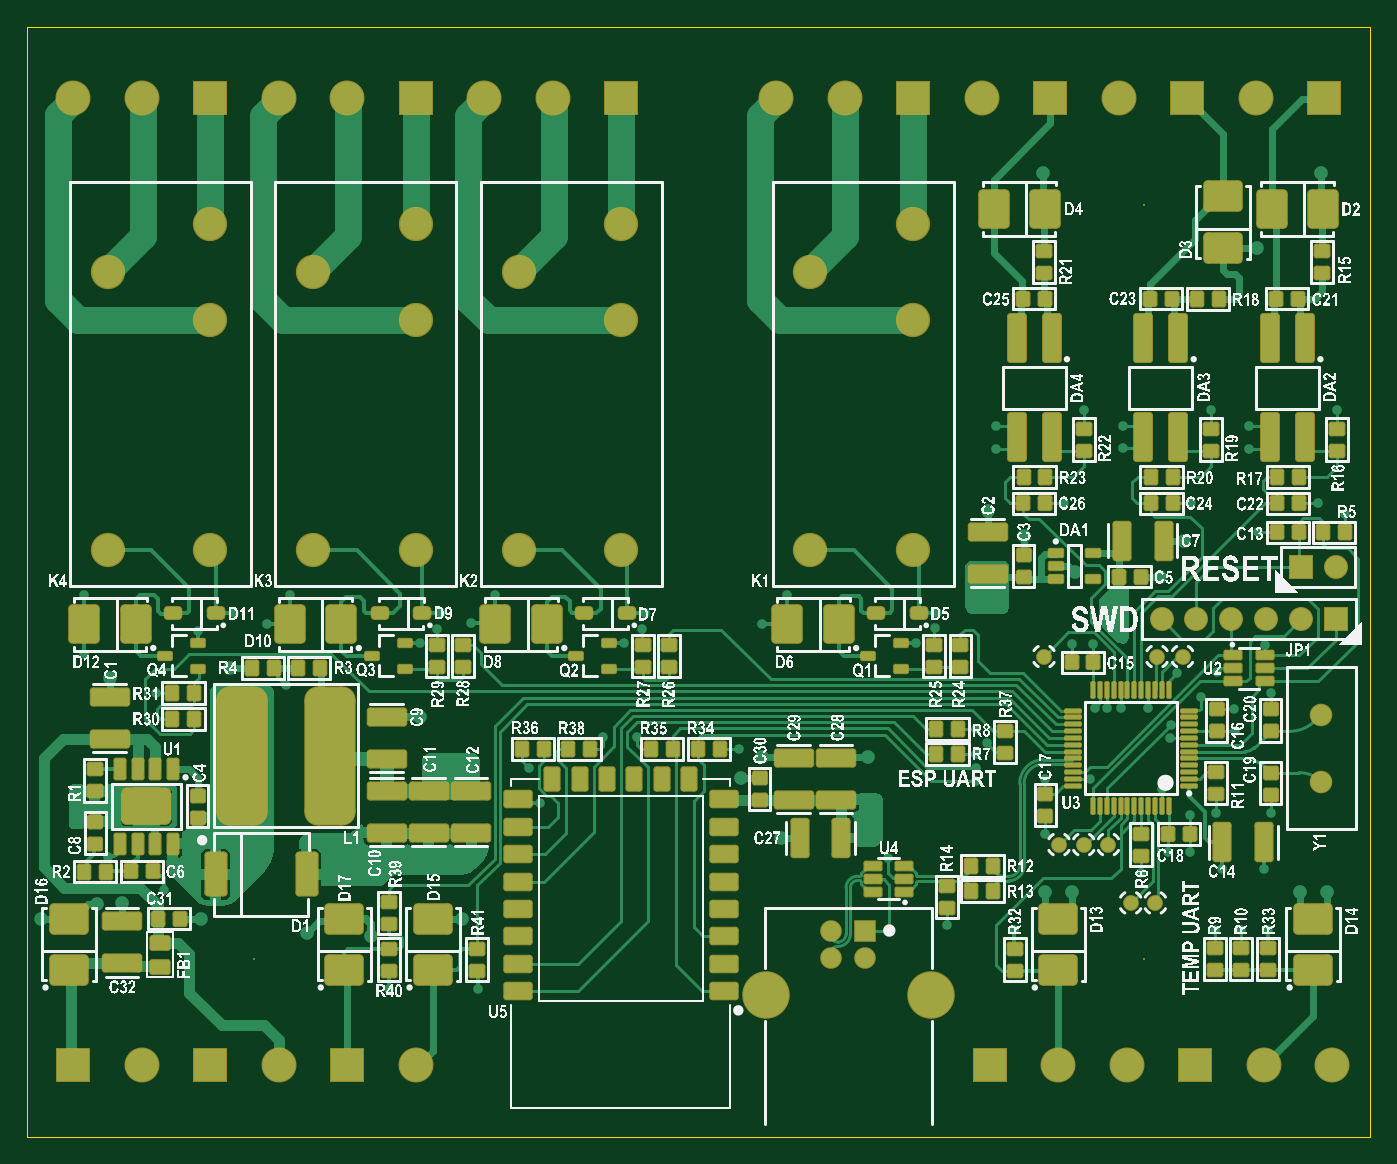
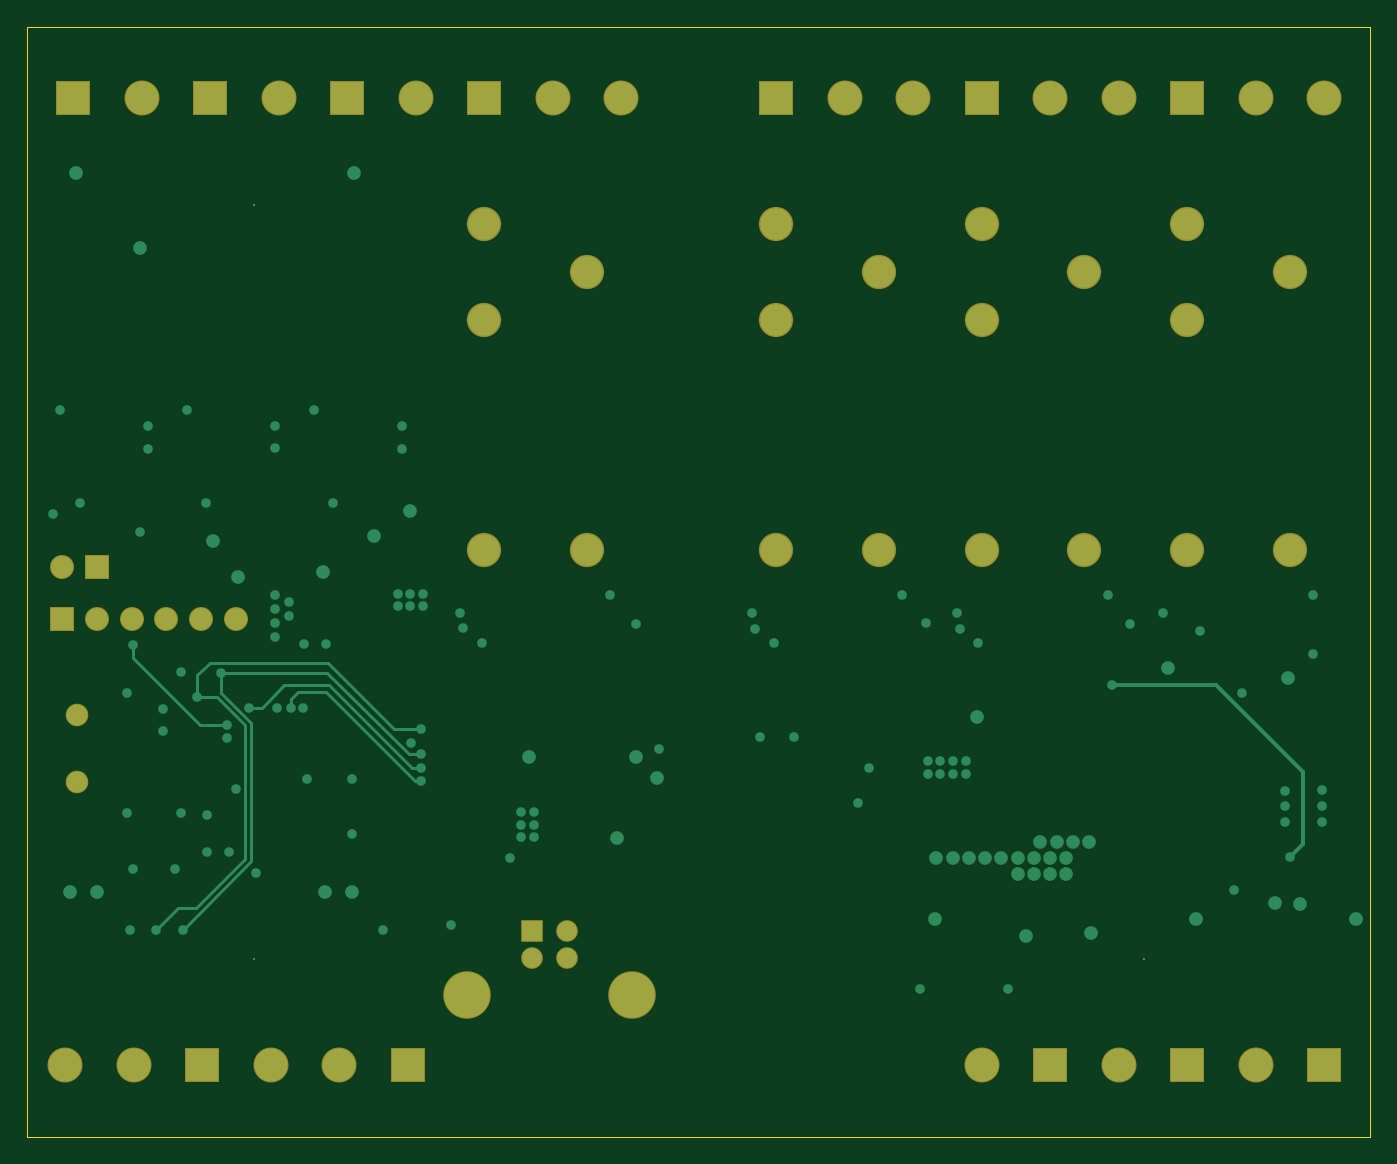
Circuit board: 9 layer files. Board 98.0 x 81.0 mm.
- bottom_copper: Industrial-Controller_Gerber_Rev_0.1.0_[No Variations].GBL (6653 bytes)
- bottom_silk: Industrial-Controller_Gerber_Rev_0.1.0_[No Variations].GBO (285 bytes)
- paste: Industrial-Controller_Gerber_Rev_0.1.0_[No Variations].GBP (283 bytes)
- bottom_mask: Industrial-Controller_Gerber_Rev_0.1.0_[No Variations].GBS (1992 bytes)
- outline: Industrial-Controller_Gerber_Rev_0.1.0_[No Variations].GM1 (463 bytes)
- top_copper: Industrial-Controller_Gerber_Rev_0.1.0_[No Variations].GTL (56169 bytes)
- top_silk: Industrial-Controller_Gerber_Rev_0.1.0_[No Variations].GTO (816746 bytes)
- paste: Industrial-Controller_Gerber_Rev_0.1.0_[No Variations].GTP (15072 bytes)
- top_mask: Industrial-Controller_Gerber_Rev_0.1.0_[No Variations].GTS (17039 bytes)

=== bottom_copper: Industrial-Controller_Gerber_Rev_0.1.0_[No Variations].GBL (6653 bytes, source omitted) ===
=== bottom_silk: Industrial-Controller_Gerber_Rev_0.1.0_[No Variations].GBO ===
G04*
G04 #@! TF.GenerationSoftware,Altium Limited,Altium Designer,22.10.1 (41)*
G04*
G04 Layer_Color=32896*
%FSLAX43Y43*%
%MOMM*%
G71*
G04*
G04 #@! TF.SameCoordinates,12196C2A-3433-47B0-B4A9-8DE0C645B0E6*
G04*
G04*
G04 #@! TF.FilePolarity,Positive*
G04*
G01*
G75*
M02*

=== paste: Industrial-Controller_Gerber_Rev_0.1.0_[No Variations].GBP ===
G04*
G04 #@! TF.GenerationSoftware,Altium Limited,Altium Designer,22.10.1 (41)*
G04*
G04 Layer_Color=128*
%FSLAX43Y43*%
%MOMM*%
G71*
G04*
G04 #@! TF.SameCoordinates,12196C2A-3433-47B0-B4A9-8DE0C645B0E6*
G04*
G04*
G04 #@! TF.FilePolarity,Positive*
G04*
G01*
G75*
M02*

=== bottom_mask: Industrial-Controller_Gerber_Rev_0.1.0_[No Variations].GBS ===
G04*
G04 #@! TF.GenerationSoftware,Altium Limited,Altium Designer,22.10.1 (41)*
G04*
G04 Layer_Color=16711935*
%FSLAX43Y43*%
%MOMM*%
G71*
G04*
G04 #@! TF.SameCoordinates,12196C2A-3433-47B0-B4A9-8DE0C645B0E6*
G04*
G04*
G04 #@! TF.FilePolarity,Negative*
G04*
G01*
G75*
%ADD62C,2.500*%
%ADD63C,3.468*%
%ADD64C,1.580*%
%ADD65R,1.580X1.580*%
%ADD66C,1.752*%
%ADD67R,1.752X1.752*%
%ADD68C,1.652*%
%ADD69C,2.552*%
%ADD70R,2.552X2.552*%
%ADD71C,0.152*%
D62*
X8151Y2286D02*
D03*
X15651D02*
D03*
X8151Y22586D02*
D03*
X15651Y19086D02*
D03*
Y26086D02*
D03*
X-5651Y26086D02*
D03*
Y19086D02*
D03*
X-13151Y22586D02*
D03*
X-5651Y2286D02*
D03*
X-13151D02*
D03*
X-28151D02*
D03*
X-20651D02*
D03*
X-28151Y22586D02*
D03*
X-20651Y19086D02*
D03*
Y26086D02*
D03*
X-35651D02*
D03*
Y19086D02*
D03*
X-43151Y22586D02*
D03*
X-35651Y2286D02*
D03*
X-43151D02*
D03*
D63*
X16925Y-30165D02*
D03*
X4885D02*
D03*
D64*
X12155Y-27455D02*
D03*
X9655D02*
D03*
Y-25455D02*
D03*
D65*
X12155D02*
D03*
D66*
X33780Y-2742D02*
D03*
X36320D02*
D03*
X38860D02*
D03*
X41400D02*
D03*
X43940D02*
D03*
X46487Y1068D02*
D03*
D67*
X46480Y-2742D02*
D03*
X43947Y1068D02*
D03*
D68*
X45413Y-14587D02*
D03*
Y-9707D02*
D03*
D69*
X46251Y-35300D02*
D03*
X41251D02*
D03*
X-20651Y-35300D02*
D03*
X26251Y-35300D02*
D03*
X31251D02*
D03*
X-30651Y-35300D02*
D03*
X-40651D02*
D03*
X5651Y35300D02*
D03*
X10651D02*
D03*
X40651Y35300D02*
D03*
X-45651D02*
D03*
X-40651D02*
D03*
X30651D02*
D03*
X20651D02*
D03*
X-30651D02*
D03*
X-25651D02*
D03*
X-10651D02*
D03*
X-15651D02*
D03*
D70*
X36251Y-35300D02*
D03*
X-25651Y-35300D02*
D03*
X21251Y-35300D02*
D03*
X-35651Y-35300D02*
D03*
X-45651D02*
D03*
X15651Y35300D02*
D03*
X45651Y35300D02*
D03*
X-35651D02*
D03*
X35651D02*
D03*
X25651D02*
D03*
X-20651D02*
D03*
X-5651D02*
D03*
D71*
X32500Y-27500D02*
D03*
X-32500D02*
D03*
X32500Y27500D02*
D03*
M02*

=== outline: Industrial-Controller_Gerber_Rev_0.1.0_[No Variations].GM1 ===
G04*
G04 #@! TF.GenerationSoftware,Altium Limited,Altium Designer,22.10.1 (41)*
G04*
G04 Layer_Color=16711935*
%FSLAX43Y43*%
%MOMM*%
G71*
G04*
G04 #@! TF.SameCoordinates,12196C2A-3433-47B0-B4A9-8DE0C645B0E6*
G04*
G04*
G04 #@! TF.FilePolarity,Positive*
G04*
G01*
G75*
%ADD89C,0.050*%
D89*
X-49000Y-40500D02*
X49000Y-40500D01*
X-49000Y40500D02*
X49000Y40500D01*
X49000Y-40500D02*
X49000Y40500D01*
X-49000Y-40500D02*
X-49000Y40500D01*
M02*

=== top_copper: Industrial-Controller_Gerber_Rev_0.1.0_[No Variations].GTL (56169 bytes, source omitted) ===
=== top_silk: Industrial-Controller_Gerber_Rev_0.1.0_[No Variations].GTO (816746 bytes, source omitted) ===
=== paste: Industrial-Controller_Gerber_Rev_0.1.0_[No Variations].GTP (15072 bytes, source withheld) ===
=== top_mask: Industrial-Controller_Gerber_Rev_0.1.0_[No Variations].GTS (17039 bytes, source withheld) ===
